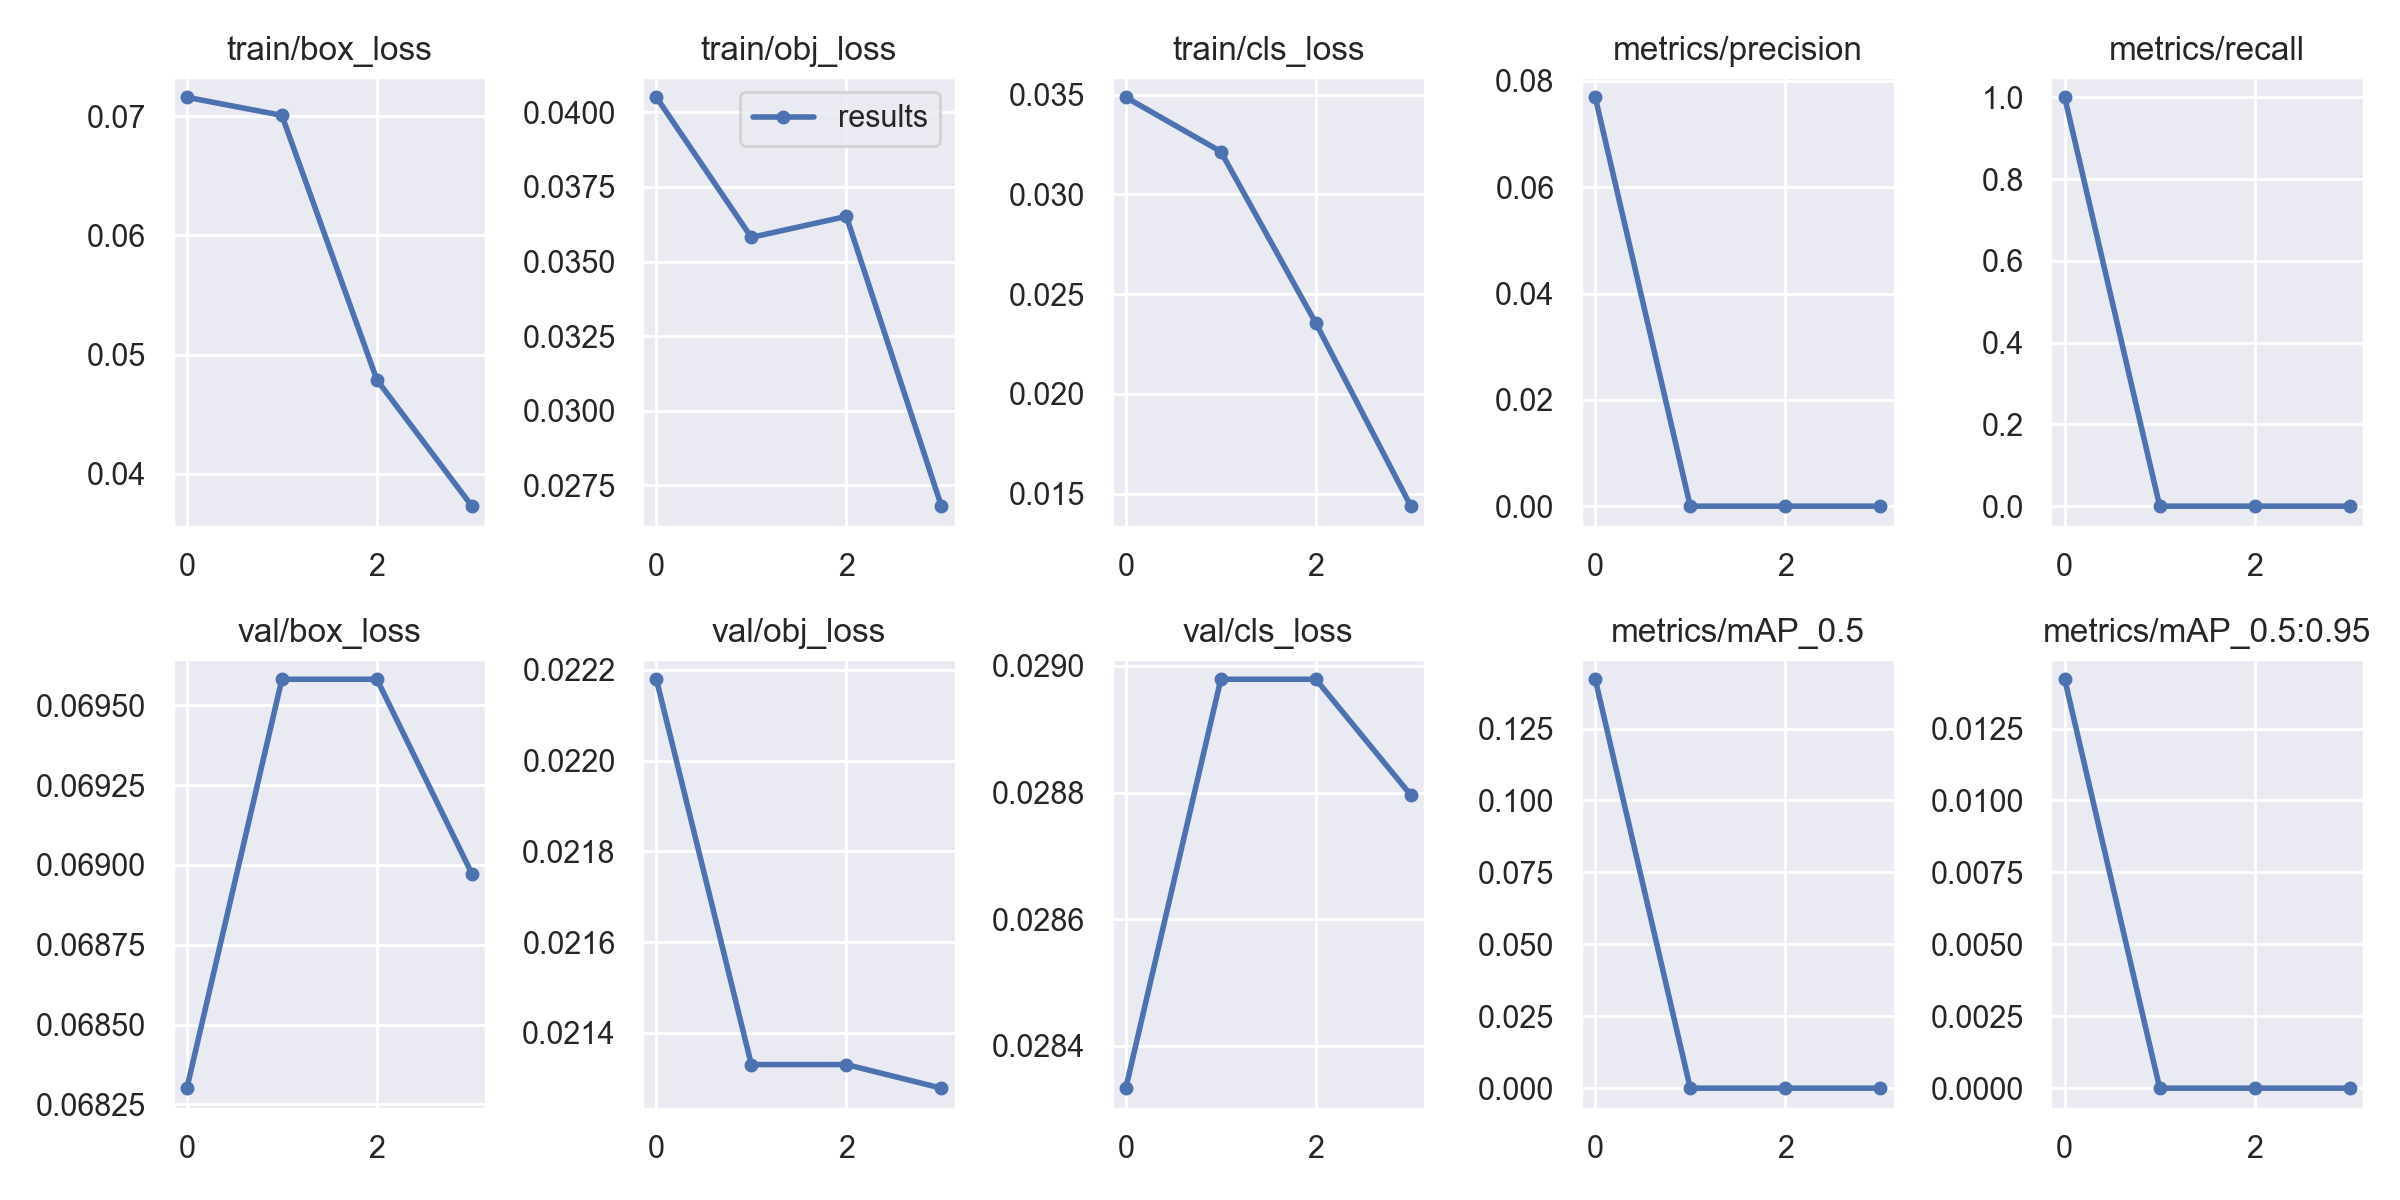

The table this chart was drawn from, first rows:
epoch, train/box_loss, train/obj_loss, train/cls_loss, metrics/precision, metrics/recall, metrics/mAP_0.5, metrics/mAP_0.5:0.95, val/box_loss, val/obj_loss, val/cls_loss, x/lr0, x/lr1, x/lr2
0, 0.07159, 0.0405, 0.03487, 0.07692, 1, 0.1421, 0.01421, 0.0683, 0.02218, 0.02833, 0.0991, 0.0001, 0.0001
1, 0.07007, 0.03581, 0.03215, 0, 0, 0, 0, 0.06958, 0.02133, 0.02898, 0.09723, 0.0002258, 0.0002258
2, 0.04789, 0.03651, 0.02355, 0, 0, 0, 0, 0.06958, 0.02133, 0.02898, 0.09525, 0.0002525, 0.0002525
3, 0.0373, 0.0268, 0.01437, 0, 0, 0, 0, 0.06897, 0.02128, 0.0288, 0.09318, 0.0001802, 0.0001802
